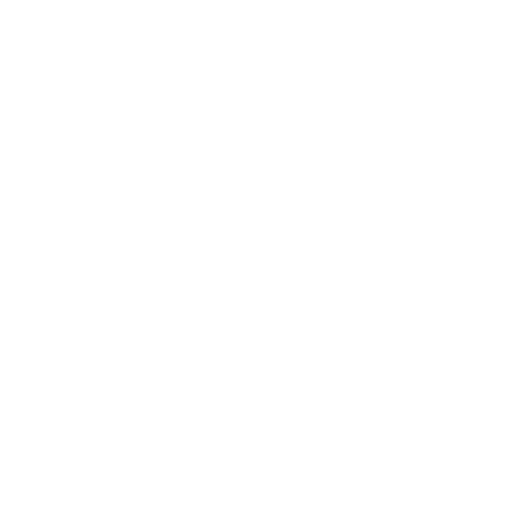
t = 0.00 s
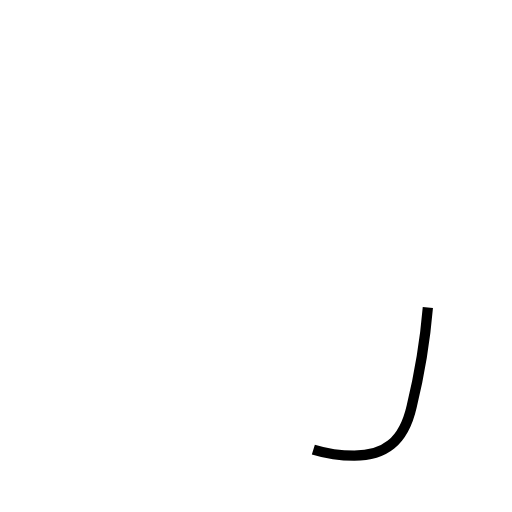
t = 0.66 s
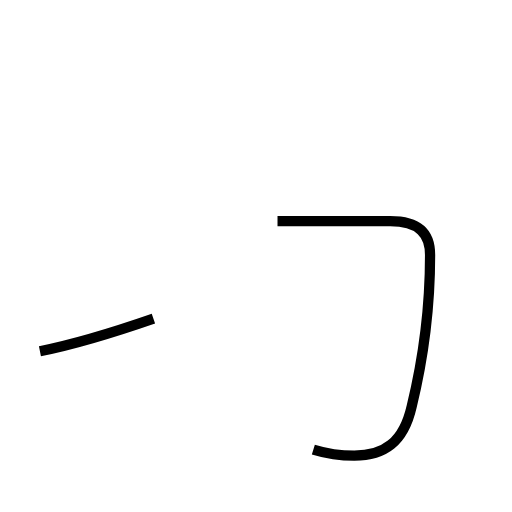
t = 1.67 s
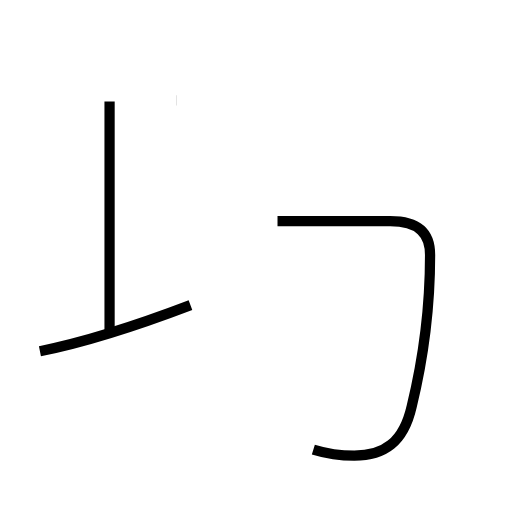
t = 2.47 s
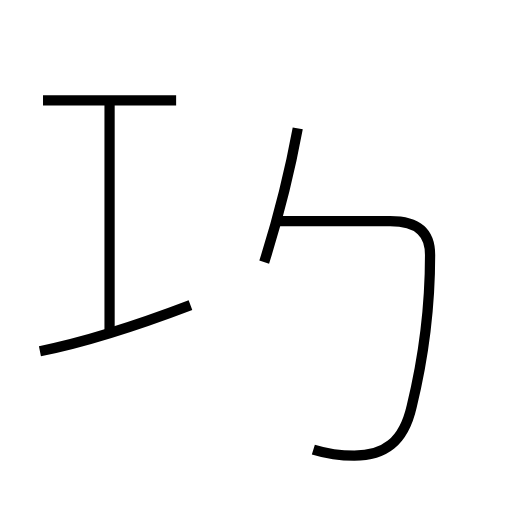
t = 3.26 s
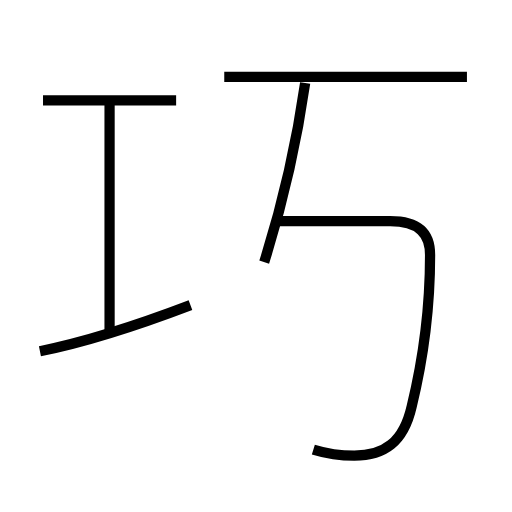
t = 4.11 s

The animated SVG that drew these frames (rendered in a browser with its animation timeline set to each time). Animation: 6 SMIL elements (animate=6); one cycle of 4.11 s.

<?xml version='1.0' encoding='utf-8'?>
<svg viewBox="0.0 -6.0 50.0 50.0" version="1.1" xmlns="http://www.w3.org/2000/svg"><rect x="-1000" y="-1000" width="2000" height="2000" stroke="white" fill="white" /><g style="fill:none;stroke:#000000;stroke-width:1"><path d="M 30.6 -0.1 C 31.9 0.3 33.2 0.5 34.6 0.5 C 37.5 0.5 39.4 -0.8 40.2 -4.3 C 41.3 -8.8 42.0 -13.8 42.0 -19.1 C 42.0 -21.1 41.0 -22.4 38.1 -22.4 L 27.1 -22.4 " transform="translate(0.0 38.0)" stroke-dasharray="44.00094026606615" stroke-dashoffset="44.00094026606615"><animate attributeName="stroke-dashoffset" from="44.00094026606615" to="0" dur="1.3200282079819845s" begin="0s" fill="freeze" /></path><path d="M 3.9 -9.7 C 8.4 -10.6 14.4 -12.6 18.6 -14.2 " transform="translate(0.0 38.0)" stroke-dasharray="15.38839044343429" stroke-dashoffset="15.38839044343429"><animate attributeName="stroke-dashoffset" from="15.38839044343429" to="0" dur="0.4616517133030287s" begin="1.3200282079819845s" fill="freeze" /></path><path d="M 10.7 -11.3 L 10.7 -34.1 " transform="translate(0.0 38.0)" stroke-dasharray="22.8" stroke-dashoffset="22.8"><animate attributeName="stroke-dashoffset" from="22.8" to="0" dur="0.6839999999999999s" begin="1.7816799212850132s" fill="freeze" /></path><path d="M 17.2 -34.2 L 4.2 -34.2 " transform="translate(0.0 38.0)" stroke-dasharray="13.0" stroke-dashoffset="13.0"><animate attributeName="stroke-dashoffset" from="13.0" to="0" dur="0.39s" begin="2.4656799212850133s" fill="freeze" /></path><path d="M 25.8 -18.4 C 27.6 -24.1 28.9 -29.6 29.8 -35.9 " transform="translate(0.0 38.0)" stroke-dasharray="17.972436521284365" stroke-dashoffset="17.972436521284365"><animate attributeName="stroke-dashoffset" from="17.972436521284365" to="0" dur="0.5391730956385309s" begin="2.8556799212850135s" fill="freeze" /></path><path d="M 45.6 -36.5 L 21.9 -36.5" transform="translate(0.0 38.0)" stroke-dasharray="23.700000000000003" stroke-dashoffset="23.700000000000003"><animate attributeName="stroke-dashoffset" from="23.700000000000003" to="0" dur="0.7110000000000001s" begin="3.3948530169235442s" fill="freeze" /></path></g></svg>
